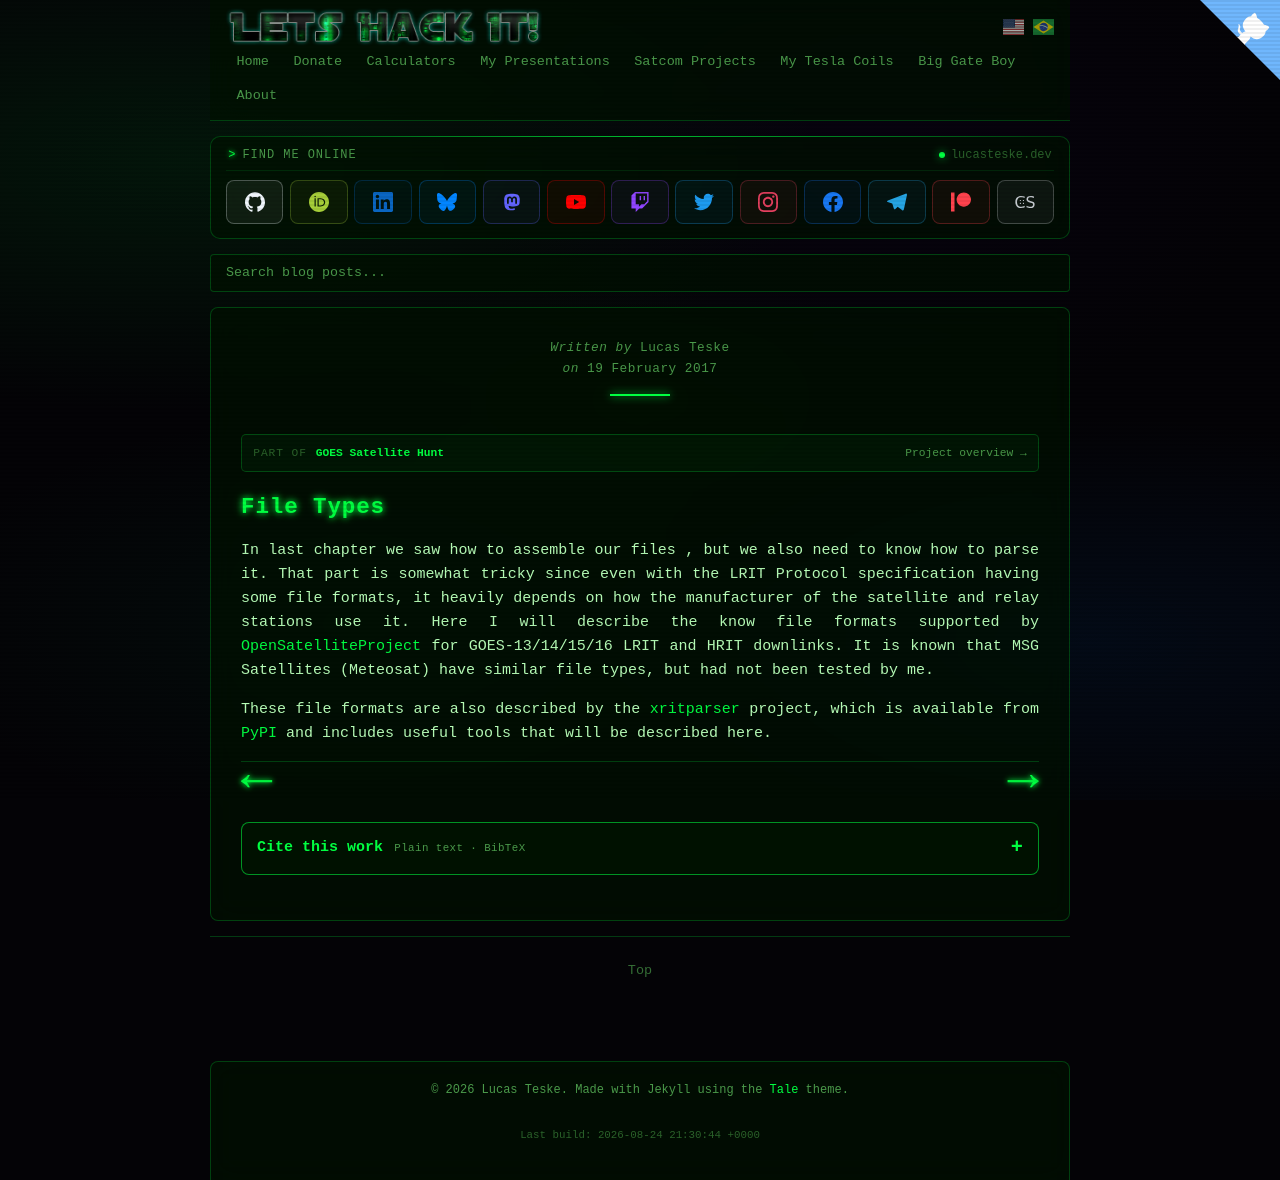

repository: racerxdl/letshackit · page: goes-satellite-hunt/file-types/index.html · generator: jekyll

---
title: File Types - GOES Satellite Hunt
date: 2017-02-19T00:00:00-03:00
author: Lucas Teske
layout: page
citation_work: goes-satellite-hunt
---

# File Types

In last chapter we saw how to assemble our files , but we also need to know how to parse it. That part is somewhat tricky since even with the LRIT Protocol specification having some file formats, it heavily depends on how the manufacturer of the satellite and relay stations use it. Here I will describe the know file formats supported by [OpenSatelliteProject](https://github.com/opensatelliteproject) for GOES-13/14/15/16 LRIT and HRIT downlinks. It is known that MSG Satellites \(Meteosat\) have similar file types, but had not been tested by me.

These file formats are also described by the [xritparser](https://github.com/opensatelliteproject/xritparser) project, which is available from [PyPI](https://pypi.org/project/xrit/) and includes useful tools that will be described here.

<div class="pagination">
    <a href="{{ '/goes-satellite-hunt/file-assembler/viewing-the-files-content' | prepend: site.baseurl }}" class="left arrow">&#8592;</a>

    <a href="lrit-header-description" class="right arrow">&#8594;</a>
</div>
